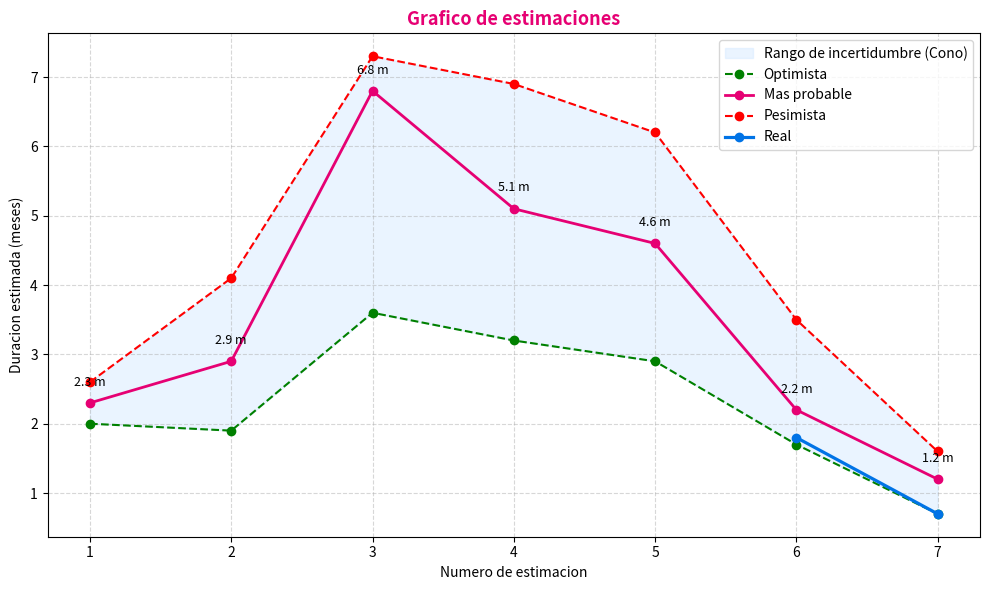
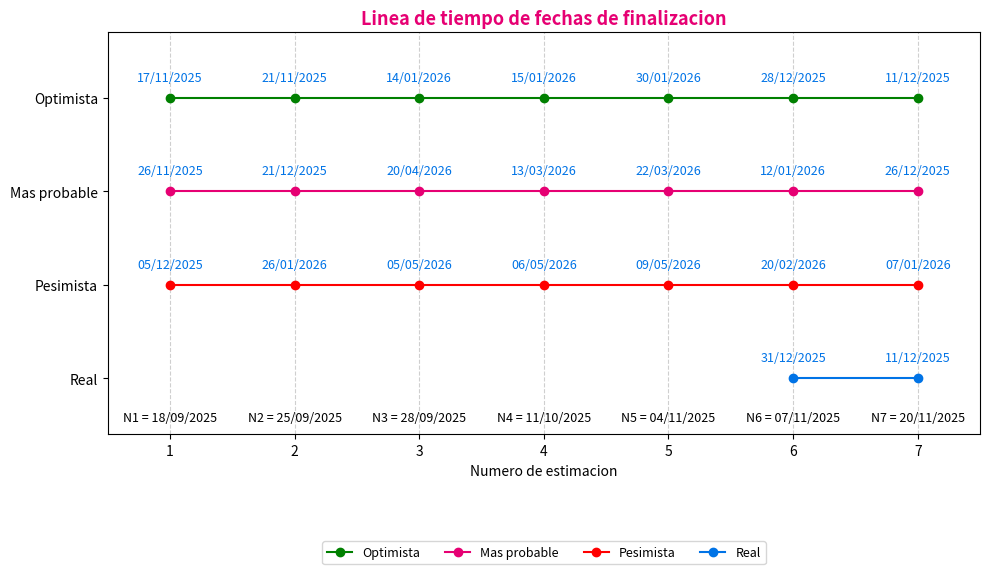
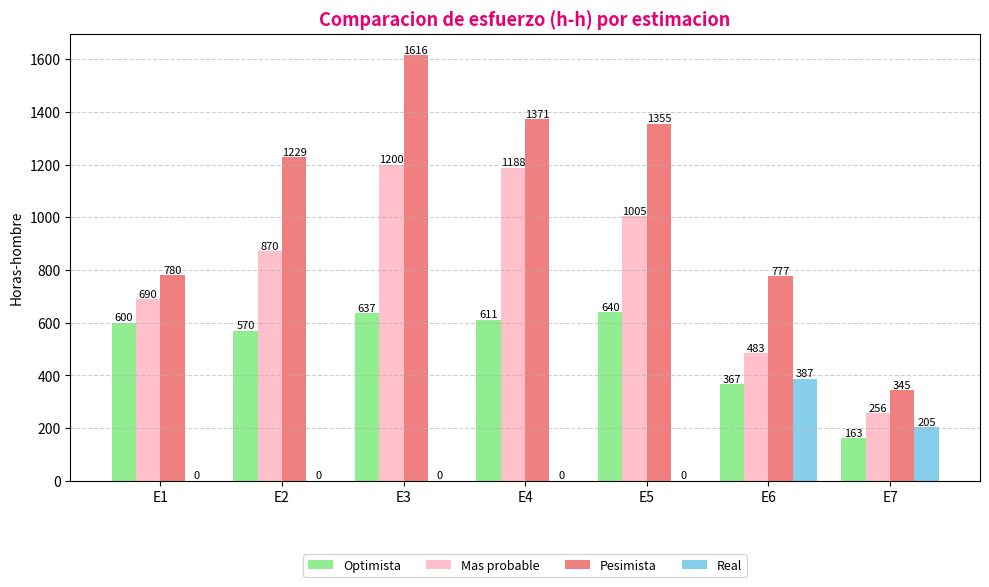

Generate these figures, in order, with matplotlib:
import matplotlib.pyplot as plt
import numpy as np
from datetime import datetime, timedelta

# Grafico de estimaciones
estimaciones = np.arange(1, 8)
optimista = [2.0, 1.9, 3.6, 3.2, 2.9, 1.7, 0.7]
probable  = [2.3, 2.9, 6.8, 5.1, 4.6, 2.2, 1.2]
pesimista = [2.6, 4.1, 7.3, 6.9, 6.2, 3.5, 1.6]
real      = [None, None, None, None, None, 1.8, 0.7]

fig, ax = plt.subplots(figsize=(10,6))

ax.fill_between(estimaciones, pesimista, optimista, color="#cce5ff", alpha=0.4, label="Rango de incertidumbre (Cono)")
ax.plot(estimaciones, optimista, "g--o", label="Optimista")
ax.plot(estimaciones, probable, color="#e60073", marker="o", label="Mas probable", linewidth=2)
ax.plot(estimaciones, pesimista, "r--o", label="Pesimista")
ax.plot([6,7], [real[5], real[6]], "o-", color="#0073e6", label="Real", linewidth=2.3)

for i, val in enumerate(probable):
    ax.text(i+1, val+0.25, f"{val:.1f} m", ha='center', fontsize=9, color='black')

ax.set_title("Grafico de estimaciones", fontsize=13, fontweight='bold', color='#e60073')
ax.set_xlabel("Numero de estimacion")
ax.set_ylabel("Duracion estimada (meses)")
ax.set_xticks(estimaciones)
ax.grid(True, linestyle="--", alpha=0.5)
ax.legend(loc="upper right", frameon=True)

plt.tight_layout()
plt.show()

# Grafico estimaciones (lineal con fechas)

dias_por_mes = 30

fechas_estimacion = [
    datetime(2025, 9, 18),
    datetime(2025, 9, 25),
    datetime(2025, 9, 28),
    datetime(2025, 10, 11),
    datetime(2025, 11, 4),
    datetime(2025, 11, 7),
    datetime(2025, 11, 20)
]
optimista = [2.0, 1.9, 3.6, 3.2, 2.9, 1.7, 0.7]
caso_probable  = [2.3, 2.9, 6.8, 5.1, 4.6, 2.2, 1.2]
pesimista = [2.6, 4.1, 7.3, 6.9, 6.2, 3.5, 1.6]
real      = [None, None, None, None, None, 1.8, 0.7]

def add_meses(base, meses):
    return [b + timedelta(days=m * dias_por_mes) if m else None for b, m in zip(base, meses)]

fechas_opt = add_meses(fechas_estimacion, optimista)
fechas_cen = add_meses(fechas_estimacion, caso_probable)
fechas_pes = add_meses(fechas_estimacion, pesimista)
fechas_real = add_meses(fechas_estimacion, real)

estimaciones = np.arange(1, len(fechas_estimacion) + 1)
series = [
    (fechas_opt, "Optimista", "green"),
    (fechas_cen, "Mas probable", "#e60073"),
    (fechas_pes, "Pesimista", "red"),
    (fechas_real, "Real", "#0073e6")
]
y_positions = [3, 2, 1, 0]

fig, ax = plt.subplots(figsize=(10,6))
for (serie, label, color), y in zip(series, y_positions):
    fechas_validas = [d for d in serie if d is not None]
    est_validas = [i for i, d in enumerate(serie, start=1) if d is not None]
    ax.plot(est_validas, [y]*len(est_validas), "o-", color=color, label=label)
    for i, f in zip(est_validas, fechas_validas):
        ax.text(i, y + 0.15, f.strftime('%d/%m/%Y'), ha='center', va='bottom', fontsize=9, color='#0073e6')

ax.set_yticks(y_positions)
ax.set_yticklabels(["Optimista", "Mas probable", "Pesimista", "Real"])
ax.set_xticks(estimaciones)
ax.set_xlim(0.5, len(estimaciones) + 0.5)
ax.set_xlabel("Numero de estimacion")
ax.set_title("Linea de tiempo de fechas de finalizacion", fontsize=13, fontweight='bold', color='#e60073')

for i, fecha in enumerate(fechas_estimacion):
    ax.text(i + 1, -0.35, f"N{i+1} = {fecha.strftime('%d/%m/%Y')}",
            ha='center', va='top', fontsize=9, color='black', fontstyle='italic')

ax.set_ylim(-0.6, 3.7)
ax.grid(True, axis="x", linestyle="--", alpha=0.6)
ax.legend(loc="upper center", bbox_to_anchor=(0.5, -0.25), ncol=4, fontsize=9)

plt.tight_layout()
plt.show()

# Grafico de comparacion en horas hombre

hh_opt = [600, 570, 637.4, 611, 640, 366.6, 162.9]
hh_cen = [690, 870, 1199.7, 1187.9, 1005.2, 483.3, 255.9 ]
hh_pes = [780, 1229, 1616.5, 1371.3, 1355, 776.6, 345.1]
hh_real = [None, None, None, None, None, 387.4, 204.7]

labels = [f"E{i}" for i in range(1, 8)]
x = np.arange(len(labels))
width = 0.2

fig, ax = plt.subplots(figsize=(10,6))
ax.bar(x - 1.5*width, hh_opt, width, label='Optimista', color='lightgreen')
ax.bar(x - 0.5*width, hh_cen, width, label='Mas probable', color='pink')
ax.bar(x + 0.5*width, hh_pes, width, label='Pesimista', color='lightcoral')
ax.bar(x + 1.5*width, [v if v else 0 for v in hh_real], width, label='Real', color='skyblue')

ax.set_xticks(x)
ax.set_xticklabels(labels)
ax.set_ylabel("Horas-hombre")
ax.set_title("Comparacion de esfuerzo (h-h) por estimacion", fontsize=13, fontweight='bold', color='#e60073')

for bars in ax.containers:
    ax.bar_label(bars, fmt="%.0f", label_type='edge', fontsize=8)

ax.legend(loc="upper center", bbox_to_anchor=(0.5, -0.15), ncol=4, fontsize=9)
ax.grid(True, axis="y", linestyle="--", alpha=0.6)

plt.tight_layout()
plt.show()
